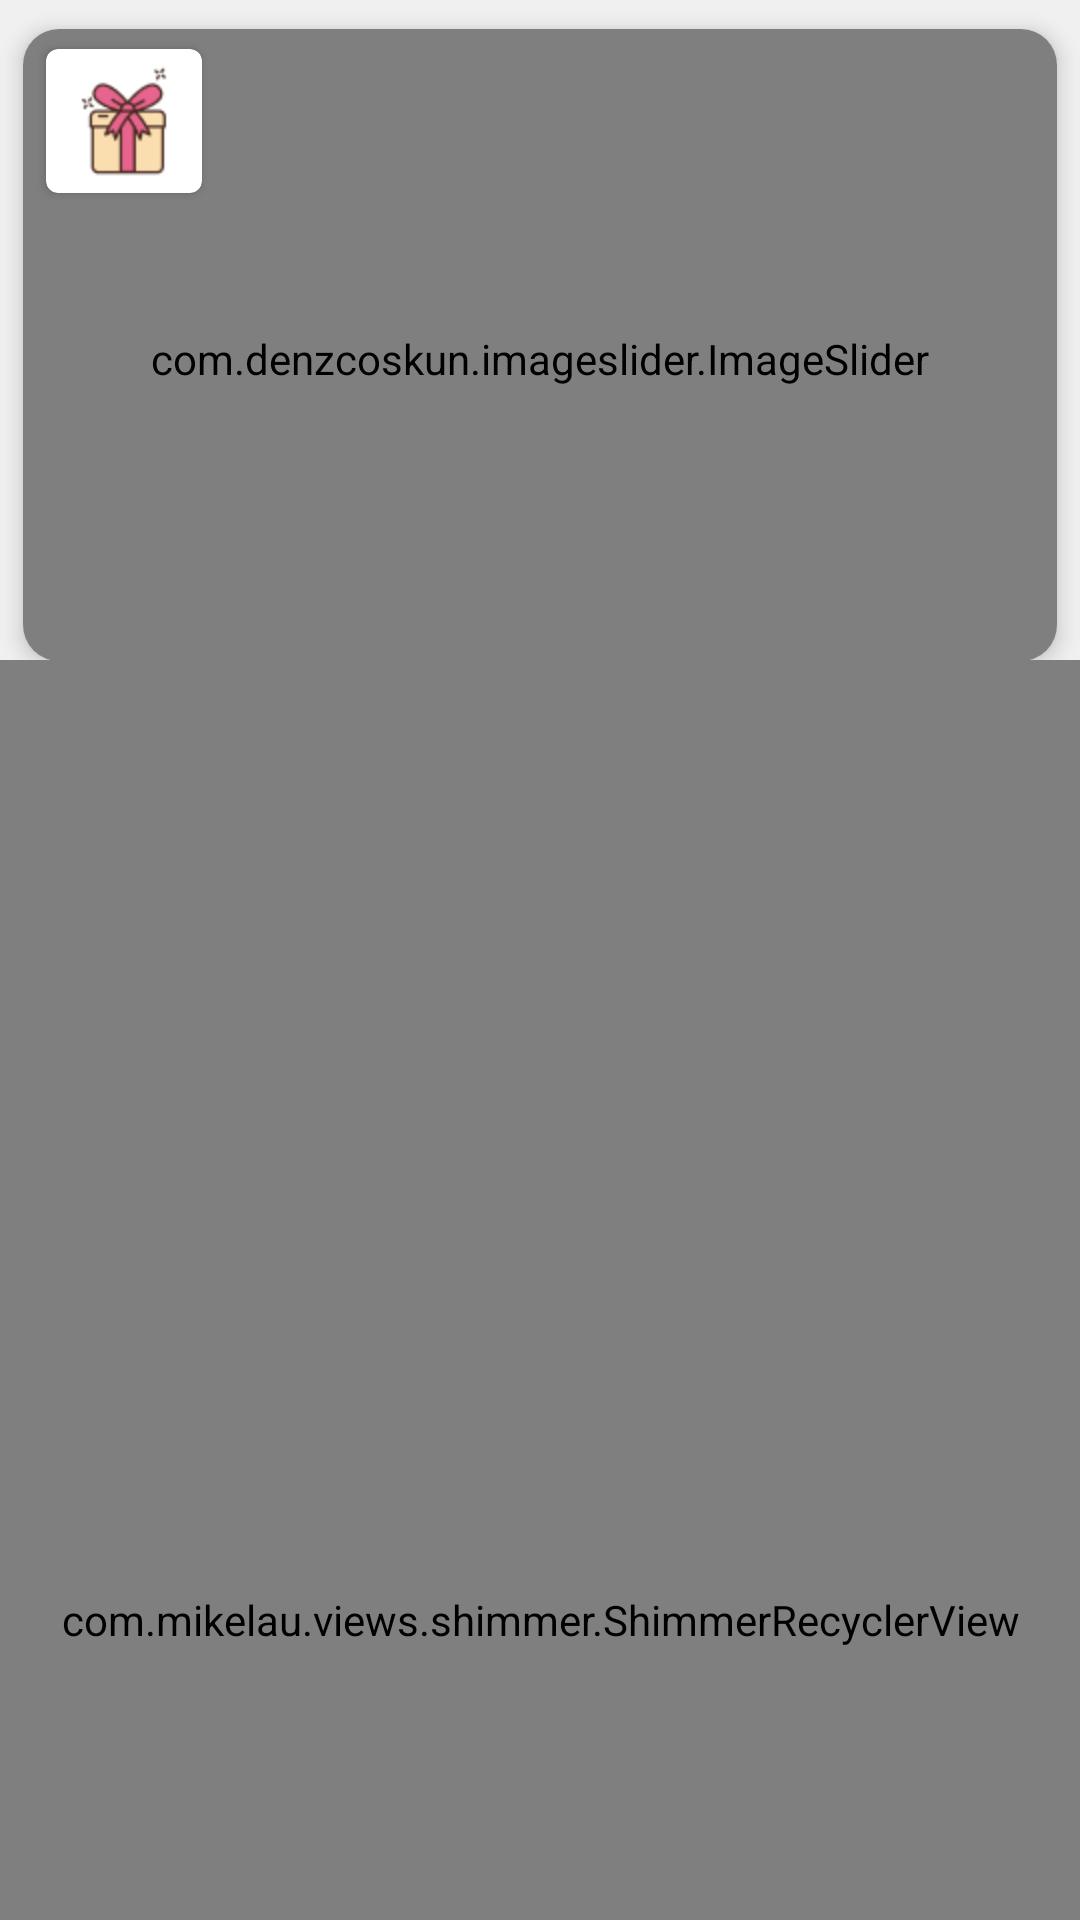

The Android layout XML behind this screen, and the referenced resources:
<!-- AndroidManifest.xml: application theme Theme.Brandat -->
<!-- res/layout/fragment_home.xml -->
<?xml version="1.0" encoding="utf-8"?>
<layout xmlns:android="http://schemas.android.com/apk/res/android"
    xmlns:app="http://schemas.android.com/apk/res-auto"
    xmlns:tools="http://schemas.android.com/tools">

    <data>

        <variable
            name="SmartCollection"
            type="com.example.brandat.models.Brand" />

    </data>

    <androidx.coordinatorlayout.widget.CoordinatorLayout
        android:id="@+id/home_layout"
        android:layout_width="match_parent"
        android:layout_height="match_parent"
        android:background="@color/lightGray">

        <com.google.android.material.appbar.AppBarLayout
            android:id="@+id/appbar"
            android:layout_width="match_parent"
            android:layout_height="wrap_content"
            android:background="@color/lightGray"
            android:fitsSystemWindows="true"
            android:theme="@style/ThemeOverlay.AppCompat.Dark.ActionBar"
            app:layout_constraintEnd_toEndOf="parent"
            app:layout_constraintStart_toStartOf="parent"
            app:layout_constraintTop_toTopOf="parent">


            <com.google.android.material.appbar.CollapsingToolbarLayout
                android:id="@+id/collapsing_toolbar"
                android:layout_width="match_parent"
                android:layout_height="220dp"
                android:fitsSystemWindows="true"
                app:contentScrim="#5A7480"
                app:expandedTitleGravity="bottom"
                app:expandedTitleMarginEnd="8dp"
                app:expandedTitleMarginStart="8dp"
                app:layout_scrollFlags="scroll|exitUntilCollapsed">

                <androidx.cardview.widget.CardView
                    android:layout_width="match_parent"
                    android:layout_height="230dp"
                    app:cardCornerRadius="12dp"
                    app:cardElevation="4dp"
                    app:cardUseCompatPadding="true">

                    <com.denzcoskun.imageslider.ImageSlider
                        android:id="@+id/image_slider"
                        android:layout_width="match_parent"
                        android:layout_height="220dp"
                        android:animateLayoutChanges="true"
                        app:iss_auto_cycle="true"
                        app:iss_delay="1"
                        app:iss_error_image="@drawable/error"
                        app:iss_period="2000"
                        app:layout_constraintEnd_toEndOf="parent"
                        app:layout_constraintHorizontal_bias="1.0"
                        app:layout_constraintStart_toStartOf="parent"
                        app:layout_constraintTop_toTopOf="parent" />

                </androidx.cardview.widget.CardView>

                <androidx.appcompat.widget.Toolbar
                    android:id="@+id/toolbar"
                    android:layout_width="match_parent"
                    android:layout_height="?attr/actionBarSize"
                    android:visibility="gone"
                    app:contentScrim="#5A7480"
                    app:layout_collapseMode="pin"
                    app:popupTheme="@style/ThemeOverlay.AppCompat" />

            </com.google.android.material.appbar.CollapsingToolbarLayout>

        </com.google.android.material.appbar.AppBarLayout>

        <com.airbnb.lottie.LottieAnimationView
            android:id="@+id/animationView"
            android:layout_width="250dp"
            android:layout_height="300dp"
            android:layout_gravity="center"
            android:layout_marginTop="100dp"
            android:visibility="gone"
            app:layout_constraintBottom_toBottomOf="parent"
            app:layout_constraintEnd_toEndOf="parent"
            app:layout_constraintStart_toStartOf="parent"
            app:layout_constraintTop_toTopOf="parent"
            app:lottie_autoPlay="true"
            app:lottie_loop="true"
            app:lottie_rawRes="@raw/no_coneection" />

        <androidx.recyclerview.widget.RecyclerView
            android:id="@+id/brands_recycler"
            android:layout_width="match_parent"
            android:layout_height="match_parent"
            android:visibility="gone"
            app:layout_behavior="com.google.android.material.appbar.AppBarLayout$ScrollingViewBehavior"
            tools:listitem="@layout/recycler_home_item" />

        <com.mikelau.views.shimmer.ShimmerRecyclerView
            android:id="@+id/shimmer_recycle"
            android:layout_width="match_parent"
            android:layout_height="match_parent"
            android:splitMotionEvents="false"
            android:visibility="visible"
            app:layout_behavior="com.google.android.material.appbar.AppBarLayout$ScrollingViewBehavior"
            app:shimmer_demo_angle="4"
            app:shimmer_demo_child_count="16"
            app:shimmer_demo_grid_child_count="2"
            app:shimmer_demo_layout="@layout/placeholder_product"
            app:shimmer_demo_layout_manager_type="grid"
            app:shimmer_demo_mask_width=".5"
            app:shimmer_demo_reverse_animation="false"
            app:shimmer_recycler_direction="top_to_bottom" />

        <androidx.cardview.widget.CardView
            android:id="@+id/giftCard"
            android:layout_width="wrap_content"
            android:layout_height="wrap_content"
            android:layout_gravity="left"
            android:layout_marginLeft="12dp"
            android:layout_marginTop="12dp"
            app:cardBackgroundColor="@color/white"
            app:cardCornerRadius="4dp"
            app:cardUseCompatPadding="true">

            <RelativeLayout
                android:id="@+id/gift_layout"
                android:layout_width="wrap_content"
                android:layout_height="wrap_content"
                android:layout_gravity="left"
                android:gravity="left">


                <ImageView
                    android:id="@+id/imgGift"
                    android:layout_width="48dp"
                    android:layout_height="48dp"
                    android:layout_alignParentLeft="true"
                    android:layout_centerInParent="true"
                    android:layout_marginLeft="2dp"
                    android:layout_marginRight="2dp"
                    android:src="@drawable/gift" />


                <LinearLayout
                    android:id="@+id/layoutCode"
                    android:layout_width="wrap_content"
                    android:layout_height="wrap_content"
                    android:layout_centerVertical="true"
                    android:layout_gravity="center"
                    android:layout_marginStart="8dp"
                    android:layout_marginEnd="8dp"
                    android:visibility="gone"
                    android:layout_toRightOf="@id/imgGift"
                    android:orientation="vertical">

                    <LinearLayout
                        android:layout_width="wrap_content"
                        android:layout_height="wrap_content"
                        android:gravity="center"
                        android:orientation="horizontal"
                        android:visibility="visible">

                        <TextView
                            android:id="@+id/txtCode"
                            android:layout_width="wrap_content"
                            android:layout_height="wrap_content"
                            android:gravity="left"
                            android:text="@string/copunCode"
                            android:textStyle="bold" />


                        <ImageView
                            android:id="@+id/imgCopy"
                            android:layout_width="wrap_content"
                            android:layout_height="wrap_content"
                            android:layout_marginLeft="8dp"
                            android:src="@drawable/ic_content_copy" />

                    </LinearLayout>

                </LinearLayout>
            </RelativeLayout>

        </androidx.cardview.widget.CardView>

    </androidx.coordinatorlayout.widget.CoordinatorLayout>

</layout>
<!-- res/layout/recycler_home_item.xml (included above) -->
<?xml version="1.0" encoding="utf-8"?>
<layout xmlns:tools="http://schemas.android.com/tools"
    xmlns:android="http://schemas.android.com/apk/res/android"
    xmlns:app="http://schemas.android.com/apk/res-auto">

    <data>

        <variable
            name="brand"
            type="com.example.brandat.models.Brand" />
    </data>

    <androidx.constraintlayout.widget.ConstraintLayout
        android:layout_width="match_parent"
        android:layout_height="wrap_content">

        <androidx.cardview.widget.CardView
            android:id="@+id/card_view"
            android:layout_width="match_parent"
            android:layout_height="wrap_content"
            app:cardCornerRadius="18dp"
            android:layout_margin="4dp"
            app:layout_constraintBottom_toBottomOf="parent"
            app:cardBackgroundColor="@color/white"
            app:cardPreventCornerOverlap="true"
            app:layout_constraintTop_toTopOf="parent">

            <androidx.constraintlayout.widget.ConstraintLayout
                android:layout_width="match_parent"
                android:layout_height="wrap_content">

                <ImageView
                    android:id="@+id/img_brand"
                    android:src="@drawable/bag"
                    android:layout_width="wrap_content"
                    android:layout_height="140dp"
                    android:padding="@dimen/dimen_16"
                    app:layout_constraintTop_toTopOf="parent"
                    app:layout_constraintStart_toStartOf="parent"
                    app:layout_constraintEnd_toEndOf="parent"
                    android:contentDescription="@null" />
                <TextView
                    android:id="@+id/brand_name"
                    android:layout_width="match_parent"
                    android:layout_height="wrap_content"
                    android:padding="8dp"
                    android:gravity="center"
                    android:text="CLASSIC BACKPACK"
                    android:background="@color/black2"
                    android:textColor="@color/white"
                    android:textSize="16sp"
                    app:layout_constraintTop_toBottomOf="@id/img_brand"
                    app:layout_constraintBottom_toBottomOf="parent"
                    app:layout_constraintStart_toStartOf="parent"
                    app:layout_constraintEnd_toEndOf="parent" />

            </androidx.constraintlayout.widget.ConstraintLayout>

        </androidx.cardview.widget.CardView>

    </androidx.constraintlayout.widget.ConstraintLayout>
</layout>
<!-- res/layout/placeholder_product.xml (included above) -->
<?xml version="1.0" encoding="utf-8"?>
<layout xmlns:android="http://schemas.android.com/apk/res/android"
    xmlns:app="http://schemas.android.com/apk/res-auto">

    <data>

        <variable
            name="brand"
            type="com.example.brandat.models.Brand" />
    </data>

    <androidx.constraintlayout.widget.ConstraintLayout
        android:layout_width="wrap_content"
        android:layout_height="200dp">


        <androidx.cardview.widget.CardView
            android:id="@+id/card_view"
            android:layout_width="175dp"
            android:layout_height="wrap_content"
            android:layout_margin="4dp"
            app:cardBackgroundColor="@color/white"
            app:cardCornerRadius="20dp"
            app:cardElevation="6dp"
            app:cardPreventCornerOverlap="true"
            app:layout_constraintStart_toStartOf="parent"
            app:layout_constraintTop_toTopOf="parent">

            <androidx.constraintlayout.widget.ConstraintLayout
                android:layout_width="match_parent"
                android:layout_height="wrap_content">

                <ImageView
                    android:id="@+id/img_brand"
                    android:layout_width="185dp"
                    android:layout_height="190dp"
                    android:background="@color/shimmerColor"
                    android:contentDescription="@null"
                    app:layout_constraintEnd_toEndOf="parent"
                    app:layout_constraintStart_toStartOf="parent"
                    app:layout_constraintTop_toTopOf="parent" />

                <TextView
                    android:id="@+id/brand_name"
                    android:layout_width="match_parent"
                    android:layout_height="wrap_content"
                    android:layout_marginTop="8dp"
                    android:background="@color/shimmerDark"
                    android:gravity="center"
                    android:padding="8dp"
                    android:textColor="@color/white"
                    android:textSize="18sp"
                    app:layout_constraintBottom_toBottomOf="@id/img_brand"
                    app:layout_constraintEnd_toEndOf="parent"
                    app:layout_constraintStart_toStartOf="parent" />

            </androidx.constraintlayout.widget.ConstraintLayout>

        </androidx.cardview.widget.CardView>

    </androidx.constraintlayout.widget.ConstraintLayout>
</layout>
<!-- resources referenced by this layout -->
<resources>
  <color name="black2">#CE000000</color>
  <color name="lightGray">#F0F0F0</color>
  <color name="shimmerColor">#EAEAEA</color>
  <color name="shimmerDark">#D1D1D1</color>
  <color name="white">#FFFFFFFF</color>
  <dimen name="dimen_16">16dp</dimen>
  <!-- drawable bag: png bitmap (drawable, 34548 bytes) -->
  <!-- drawable gift: png bitmap (drawable, 2788 bytes) -->
  <!-- drawable ic_content_copy (drawable) -->
  <vector android:height="24dp" android:tint="#1E56C6"
      android:viewportHeight="24" android:viewportWidth="24"
      android:width="24dp" xmlns:android="http://schemas.android.com/apk/res/android">
      <path android:fillColor="@android:color/white" android:pathData="M16,1L4,1c-1.1,0 -2,0.9 -2,2v14h2L4,3h12L16,1zM19,5L8,5c-1.1,0 -2,0.9 -2,2v14c0,1.1 0.9,2 2,2h11c1.1,0 2,-0.9 2,-2L21,7c0,-1.1 -0.9,-2 -2,-2zM19,21L8,21L8,7h11v14z"/>
  </vector>
  <string name="copunCode">agste54st</string>
  <style name="Theme.Brandat" parent="Theme.MaterialComponents.DayNight.NoActionBar">
          
          <item name="colorPrimary">@color/purple_500</item>
          <item name="colorPrimaryVariant">@color/purple_200</item>
          <item name="colorOnPrimary">@color/white</item>
  
          
          <item name="colorSecondary">@color/chipTextColor</item>
          <item name="colorSecondaryVariant">@color/teal_700</item>
          <item name="colorOnSecondary">@color/black</item>
          
          <item name="android:statusBarColor" tools:targetApi="l">?attr/colorPrimaryVariant</item>
          
          <item name="windowActionModeOverlay">true</item>
          <item name="actionModeStyle">@style/MyActionMode</item>
      </style>
  <color name="purple_500">#4C3A51</color>
  <color name="purple_200">#4C3A51</color>
  <color name="chipTextColor">@color/darkG</color>
  <color name="teal_700">#FF018786</color>
  <color name="black">#FF000000</color>
  <style name="MyActionMode">myActionMode
          <item name="background">@color/purple_700</item>
          <item name="colorPrimary">@color/white</item>
          <item name="textSizeLabels">18dp</item>
      </style>
  <color name="darkG">#4F5053</color>
  
      // chip colors
  <color name="purple_700">#4C3A51</color>
</resources>
